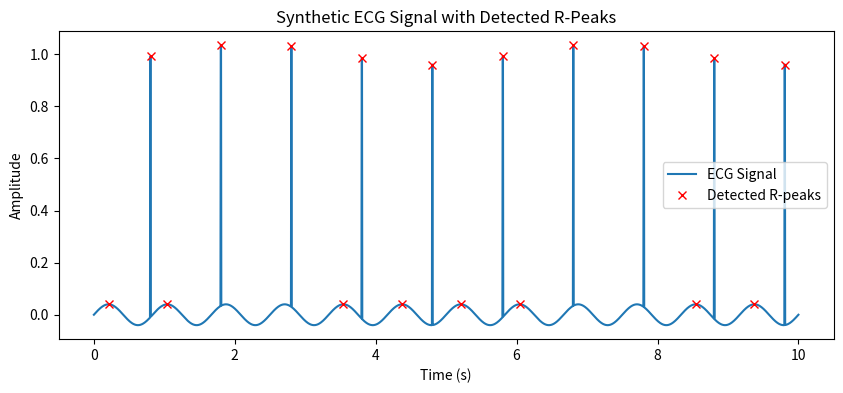

Write Python code to recreate this figure.
import numpy as np

def detect_heart_anomalies(ecg_signal, fs):
    """
    Detects heart anomalies from ECG data.

    Args:
        ecg_signal (np.ndarray): The input ECG signal (1D NumPy array).
        fs (int): Sampling frequency in Hz.

    Returns:
        dict: Anomalies detected. Keys include 'arrhythmia', 'bradycardia', 'tachycardia'.
    """
    from scipy.signal import find_peaks

    # Find R-peaks (main upward spikes in normal ECG)
    distance = int(0.2 * fs)  # Approx minimum heart rate = 300 bpm
    peaks, _ = find_peaks(ecg_signal, distance=distance, height=np.mean(ecg_signal))

    if len(peaks) < 2:
        return {"error": "Too few R-peaks detected; check signal quality."}

    rr_intervals = np.diff(peaks) / fs  # RR intervals in seconds
    heart_rates = 60.0 / rr_intervals   # Heart rate in BPM

    anomalies = {
        "arrhythmia": False,
        "bradycardia": False,
        "tachycardia": False,
        "average_hr": float(np.mean(heart_rates)),
        "min_hr": float(np.min(heart_rates)),
        "max_hr": float(np.max(heart_rates)),
        "num_beats": int(len(peaks)),
    }

    # Bradycardia: HR < 60 bpm
    if np.any(heart_rates < 60):
        anomalies["bradycardia"] = True

    # Tachycardia: HR > 100 bpm
    if np.any(heart_rates > 100):
        anomalies["tachycardia"] = True

    # Arrhythmia: Significant irregularity in RR intervals
    rr_std = np.std(rr_intervals)
    if rr_std > 0.12:  # >120ms standard deviation in RR intervals is a rough threshold
        anomalies["arrhythmia"] = True
        anomalies["rr_std"] = float(rr_std)

    return anomalies

if __name__ == "__main__":
    import matplotlib.pyplot as plt

    # Example: Simulate or load ECG data
    # For demo, create a signal with synthetic R-peaks
    fs = 250  # 250 Hz typical for ECG
    t = np.linspace(0, 10, fs*10)  # 10 seconds
    # Basic synthetic ECG: sum of sine + unit spikes for R-peaks
    ecg_signal = 0.04 * np.sin(2 * np.pi * 1.2 * t)  # Pseudo baseline
    r_peaks = np.arange(0.8, 10, 1)  # R-peak at 1 Hz (60 bpm)
    for r in r_peaks:
        idx = int(r * fs)
        if idx < len(ecg_signal):
            ecg_signal[idx:idx+2] += 1.0  # create R-peak

    anomalies = detect_heart_anomalies(ecg_signal, fs)
    print("Detected anomalies:", anomalies)

    # Plot for visual debug
    plt.figure(figsize=(10,4))
    plt.plot(t, ecg_signal, label='ECG Signal')
    detected_peaks, _ = __import__('scipy.signal').signal.find_peaks(ecg_signal, distance=int(0.2*fs), height=np.mean(ecg_signal))
    plt.plot(t[detected_peaks], ecg_signal[detected_peaks], 'rx', label='Detected R-peaks')
    plt.title("Synthetic ECG Signal with Detected R-Peaks")
    plt.xlabel("Time (s)")
    plt.ylabel("Amplitude")
    plt.legend()
    plt.show()
